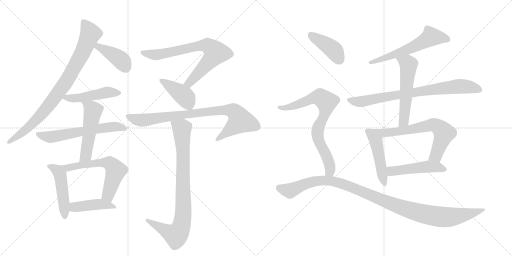
t = 0.00 s
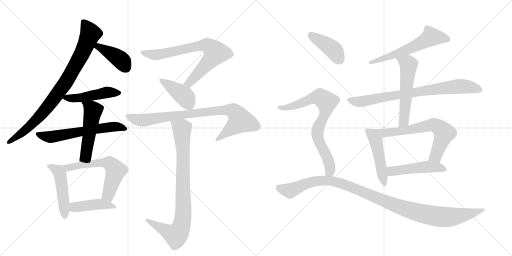
t = 3.19 s
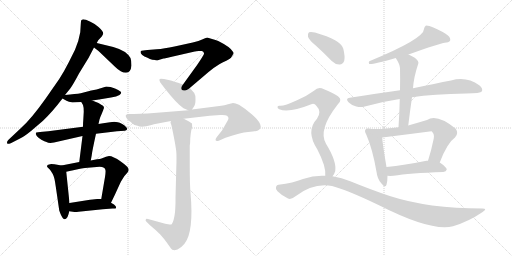
t = 6.37 s
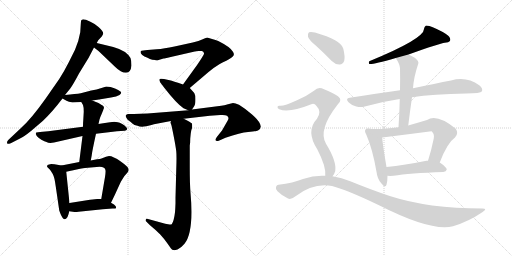
t = 9.56 s
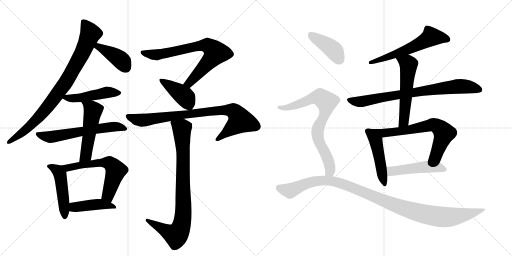
t = 12.74 s
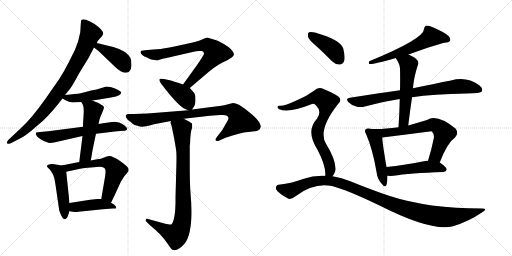
t = 15.93 s

The animated SVG that drew these frames (rendered in a browser with its animation timeline set to each time). Animation: 21 CSS @keyframes rules; one cycle of 15.93 s.

<svg version="1.1" viewBox="0 0 2048 1024" xmlns="http://www.w3.org/2000/svg">
  <g stroke="lightgray" stroke-dasharray="1,1" stroke-width="1" transform="scale(4, 4)">
    <line x1="0" y1="0" x2="256" y2="256"></line>
    <line x1="256" y1="0" x2="0" y2="256"></line>
    <line x1="128" y1="0" x2="128" y2="256"></line>
    <line x1="0" y1="128" x2="256" y2="128"></line>
    <line x1="256" y1="0" x2="512" y2="256"></line>
    <line x1="512" y1="0" x2="256" y2="256"></line>
    <line x1="384" y1="0" x2="384" y2="256"></line>
    <line x1="256" y1="128" x2="512" y2="128"></line>
  </g>
<g transform="scale(1, -1) translate(0, -850)">
   <style type="text/css">
    @keyframes keyframes0 {
      from {
       stroke: black;
       stroke-dashoffset: 865;
       stroke-width: 128;
       }
       74% {
       animation-timing-function: step-end;
       stroke: black;
       stroke-dashoffset: 0;
       stroke-width: 128;
       }
       to {
       stroke: black;
       stroke-width: 1024;
       }
       }
       #make-me-a-hanzi-animation-0 {
         animation: keyframes0 0.953939s both;
         animation-delay: 0.000000s;
         animation-timing-function: linear;
       }
    @keyframes keyframes1 {
      from {
       stroke: black;
       stroke-dashoffset: 408;
       stroke-width: 128;
       }
       57% {
       animation-timing-function: step-end;
       stroke: black;
       stroke-dashoffset: 0;
       stroke-width: 128;
       }
       to {
       stroke: black;
       stroke-width: 1024;
       }
       }
       #make-me-a-hanzi-animation-1 {
         animation: keyframes1 0.582031s both;
         animation-delay: 0.953939s;
         animation-timing-function: linear;
       }
    @keyframes keyframes2 {
      from {
       stroke: black;
       stroke-dashoffset: 475;
       stroke-width: 128;
       }
       61% {
       animation-timing-function: step-end;
       stroke: black;
       stroke-dashoffset: 0;
       stroke-width: 128;
       }
       to {
       stroke: black;
       stroke-width: 1024;
       }
       }
       #make-me-a-hanzi-animation-2 {
         animation: keyframes2 0.636556s both;
         animation-delay: 1.535970s;
         animation-timing-function: linear;
       }
    @keyframes keyframes3 {
      from {
       stroke: black;
       stroke-dashoffset: 610;
       stroke-width: 128;
       }
       67% {
       animation-timing-function: step-end;
       stroke: black;
       stroke-dashoffset: 0;
       stroke-width: 128;
       }
       to {
       stroke: black;
       stroke-width: 1024;
       }
       }
       #make-me-a-hanzi-animation-3 {
         animation: keyframes3 0.746419s both;
         animation-delay: 2.172526s;
         animation-timing-function: linear;
       }
    @keyframes keyframes4 {
      from {
       stroke: black;
       stroke-dashoffset: 515;
       stroke-width: 128;
       }
       63% {
       animation-timing-function: step-end;
       stroke: black;
       stroke-dashoffset: 0;
       stroke-width: 128;
       }
       to {
       stroke: black;
       stroke-width: 1024;
       }
       }
       #make-me-a-hanzi-animation-4 {
         animation: keyframes4 0.669108s both;
         animation-delay: 2.918945s;
         animation-timing-function: linear;
       }
    @keyframes keyframes5 {
      from {
       stroke: black;
       stroke-dashoffset: 483;
       stroke-width: 128;
       }
       61% {
       animation-timing-function: step-end;
       stroke: black;
       stroke-dashoffset: 0;
       stroke-width: 128;
       }
       to {
       stroke: black;
       stroke-width: 1024;
       }
       }
       #make-me-a-hanzi-animation-5 {
         animation: keyframes5 0.643066s both;
         animation-delay: 3.588053s;
         animation-timing-function: linear;
       }
    @keyframes keyframes6 {
      from {
       stroke: black;
       stroke-dashoffset: 607;
       stroke-width: 128;
       }
       66% {
       animation-timing-function: step-end;
       stroke: black;
       stroke-dashoffset: 0;
       stroke-width: 128;
       }
       to {
       stroke: black;
       stroke-width: 1024;
       }
       }
       #make-me-a-hanzi-animation-6 {
         animation: keyframes6 0.743978s both;
         animation-delay: 4.231120s;
         animation-timing-function: linear;
       }
    @keyframes keyframes7 {
      from {
       stroke: black;
       stroke-dashoffset: 434;
       stroke-width: 128;
       }
       59% {
       animation-timing-function: step-end;
       stroke: black;
       stroke-dashoffset: 0;
       stroke-width: 128;
       }
       to {
       stroke: black;
       stroke-width: 1024;
       }
       }
       #make-me-a-hanzi-animation-7 {
         animation: keyframes7 0.603190s both;
         animation-delay: 4.975098s;
         animation-timing-function: linear;
       }
    @keyframes keyframes8 {
      from {
       stroke: black;
       stroke-dashoffset: 739;
       stroke-width: 128;
       }
       71% {
       animation-timing-function: step-end;
       stroke: black;
       stroke-dashoffset: 0;
       stroke-width: 128;
       }
       to {
       stroke: black;
       stroke-width: 1024;
       }
       }
       #make-me-a-hanzi-animation-8 {
         animation: keyframes8 0.851400s both;
         animation-delay: 5.578288s;
         animation-timing-function: linear;
       }
    @keyframes keyframes9 {
      from {
       stroke: black;
       stroke-dashoffset: 412;
       stroke-width: 128;
       }
       57% {
       animation-timing-function: step-end;
       stroke: black;
       stroke-dashoffset: 0;
       stroke-width: 128;
       }
       to {
       stroke: black;
       stroke-width: 1024;
       }
       }
       #make-me-a-hanzi-animation-9 {
         animation: keyframes9 0.585286s both;
         animation-delay: 6.429688s;
         animation-timing-function: linear;
       }
    @keyframes keyframes10 {
      from {
       stroke: black;
       stroke-dashoffset: 849;
       stroke-width: 128;
       }
       73% {
       animation-timing-function: step-end;
       stroke: black;
       stroke-dashoffset: 0;
       stroke-width: 128;
       }
       to {
       stroke: black;
       stroke-width: 1024;
       }
       }
       #make-me-a-hanzi-animation-10 {
         animation: keyframes10 0.940918s both;
         animation-delay: 7.014974s;
         animation-timing-function: linear;
       }
    @keyframes keyframes11 {
      from {
       stroke: black;
       stroke-dashoffset: 861;
       stroke-width: 128;
       }
       74% {
       animation-timing-function: step-end;
       stroke: black;
       stroke-dashoffset: 0;
       stroke-width: 128;
       }
       to {
       stroke: black;
       stroke-width: 1024;
       }
       }
       #make-me-a-hanzi-animation-11 {
         animation: keyframes11 0.950684s both;
         animation-delay: 7.955892s;
         animation-timing-function: linear;
       }
    @keyframes keyframes12 {
      from {
       stroke: black;
       stroke-dashoffset: 594;
       stroke-width: 128;
       }
       66% {
       animation-timing-function: step-end;
       stroke: black;
       stroke-dashoffset: 0;
       stroke-width: 128;
       }
       to {
       stroke: black;
       stroke-width: 1024;
       }
       }
       #make-me-a-hanzi-animation-12 {
         animation: keyframes12 0.733398s both;
         animation-delay: 8.906576s;
         animation-timing-function: linear;
       }
    @keyframes keyframes13 {
      from {
       stroke: black;
       stroke-dashoffset: 785;
       stroke-width: 128;
       }
       72% {
       animation-timing-function: step-end;
       stroke: black;
       stroke-dashoffset: 0;
       stroke-width: 128;
       }
       to {
       stroke: black;
       stroke-width: 1024;
       }
       }
       #make-me-a-hanzi-animation-13 {
         animation: keyframes13 0.888835s both;
         animation-delay: 9.639974s;
         animation-timing-function: linear;
       }
    @keyframes keyframes14 {
      from {
       stroke: black;
       stroke-dashoffset: 555;
       stroke-width: 128;
       }
       64% {
       animation-timing-function: step-end;
       stroke: black;
       stroke-dashoffset: 0;
       stroke-width: 128;
       }
       to {
       stroke: black;
       stroke-width: 1024;
       }
       }
       #make-me-a-hanzi-animation-14 {
         animation: keyframes14 0.701660s both;
         animation-delay: 10.528809s;
         animation-timing-function: linear;
       }
    @keyframes keyframes15 {
      from {
       stroke: black;
       stroke-dashoffset: 480;
       stroke-width: 128;
       }
       61% {
       animation-timing-function: step-end;
       stroke: black;
       stroke-dashoffset: 0;
       stroke-width: 128;
       }
       to {
       stroke: black;
       stroke-width: 1024;
       }
       }
       #make-me-a-hanzi-animation-15 {
         animation: keyframes15 0.640625s both;
         animation-delay: 11.230469s;
         animation-timing-function: linear;
       }
    @keyframes keyframes16 {
      from {
       stroke: black;
       stroke-dashoffset: 681;
       stroke-width: 128;
       }
       69% {
       animation-timing-function: step-end;
       stroke: black;
       stroke-dashoffset: 0;
       stroke-width: 128;
       }
       to {
       stroke: black;
       stroke-width: 1024;
       }
       }
       #make-me-a-hanzi-animation-16 {
         animation: keyframes16 0.804199s both;
         animation-delay: 11.871094s;
         animation-timing-function: linear;
       }
    @keyframes keyframes17 {
      from {
       stroke: black;
       stroke-dashoffset: 489;
       stroke-width: 128;
       }
       61% {
       animation-timing-function: step-end;
       stroke: black;
       stroke-dashoffset: 0;
       stroke-width: 128;
       }
       to {
       stroke: black;
       stroke-width: 1024;
       }
       }
       #make-me-a-hanzi-animation-17 {
         animation: keyframes17 0.647949s both;
         animation-delay: 12.675293s;
         animation-timing-function: linear;
       }
    @keyframes keyframes18 {
      from {
       stroke: black;
       stroke-dashoffset: 412;
       stroke-width: 128;
       }
       57% {
       animation-timing-function: step-end;
       stroke: black;
       stroke-dashoffset: 0;
       stroke-width: 128;
       }
       to {
       stroke: black;
       stroke-width: 1024;
       }
       }
       #make-me-a-hanzi-animation-18 {
         animation: keyframes18 0.585286s both;
         animation-delay: 13.323242s;
         animation-timing-function: linear;
       }
    @keyframes keyframes19 {
      from {
       stroke: black;
       stroke-dashoffset: 769;
       stroke-width: 128;
       }
       71% {
       animation-timing-function: step-end;
       stroke: black;
       stroke-dashoffset: 0;
       stroke-width: 128;
       }
       to {
       stroke: black;
       stroke-width: 1024;
       }
       }
       #make-me-a-hanzi-animation-19 {
         animation: keyframes19 0.875814s both;
         animation-delay: 13.908529s;
         animation-timing-function: linear;
       }
    @keyframes keyframes20 {
      from {
       stroke: black;
       stroke-dashoffset: 1096;
       stroke-width: 128;
       }
       78% {
       animation-timing-function: step-end;
       stroke: black;
       stroke-dashoffset: 0;
       stroke-width: 128;
       }
       to {
       stroke: black;
       stroke-width: 1024;
       }
       }
       #make-me-a-hanzi-animation-20 {
         animation: keyframes20 1.141927s both;
         animation-delay: 14.784342s;
         animation-timing-function: linear;
       }
</style>
<path d="M 337 772 L 335 773 Q 329 773 325 769 Q 323 761 323 752 L 321 721 Q 316 689 300 651 L 274 599 Q 259 569 237 534 L 182 455 Q 124 373 82 336 L 33 290 Q 26 283 29 276 Q 31 273 43 277 L 80 296 Q 93 301 124 326 L 172 367 Q 208 401 250 456 L 260 470 L 281 496 Q 291 509 316 556 L 354 618 L 376 660 L 387 678 L 393 689 L 407 704 Q 411 710 413 715 Q 413 727 394 742.5 Q 375 758 361.5 763.5 Q 348 769 344 771 L 337 772 Z" fill="lightgray"></path> 
<path d="M 376 660 L 394 646 L 460 583 Q 484 559 504 559 Q 523 559 526 588 Q 526 607 522 618 Q 517 629 500 642 Q 482 654 453 662 L 387 678 C 358 685 352 678 376 660 Z" fill="lightgray"></path> 
<path d="M 250 456 L 266 447 Q 274 442 290 440 L 325 442 L 369 448 L 396 452 L 444 460 Q 467 463 478 470 Q 488 477 483 483 Q 477 488 460 496 Q 442 504 425 504 L 406 498 Q 387 492 365 488 L 323 477 Q 304 474 260 470 C 230 467 230 467 250 456 Z" fill="lightgray"></path> 
<path d="M 332 343 L 193 325 L 160 322 L 145 320 Q 143 318 143 314 L 147 306 Q 152 299 165.5 291 Q 179 283 186 282 Q 196 276 216 280 L 330 306 L 384 315 L 468 325 L 499 327 Q 506 328 508 332 Q 510 336 504 342 Q 500 349 489 354.5 Q 478 360 471 361 L 457 363 L 440 361 Q 436 361 394 354 L 332 343 Z" fill="lightgray"></path> 
<path d="M 325 442 L 332 430 Q 335 422 335 403 L 333 368 Q 332 360 332 343 L 330 306 L 317 202 C 313 172 357 179 363 208 L 367 229 Q 368 242 384 315 L 394 354 L 398 372 Q 400 380 407 395 L 413 410 Q 413 412 416 418 Q 416 424 412 427 Q 407 430 394 438 L 369 448 C 341 459 310 468 325 442 Z" fill="lightgray"></path> 
<path d="M 246 188 L 218 193 Q 215 194 205 194 Q 195 193 190 190 L 188 184 Q 188 183 192 179 L 200 171 Q 204 166 211 154 Q 218 142 223 104 L 237 8 Q 247 -21 255 -26 Q 262 -30 270 -18 Q 276 -2 277 5 L 278 38 L 265 163 C 263 185 263 185 246 188 Z" fill="lightgray"></path> 
<path d="M 317 202 L 246 188 C 217 182 236 157 265 163 L 325 176 Q 326 176 351 179 Q 375 182 398 183 Q 421 183 422 168 Q 423 163 420 142 L 405 54 C 400 24 431 12 444 39 L 460 72 Q 480 116 484 124 L 497 145 L 510 160 Q 516 167 514 174 Q 514 182 483 204 Q 452 226 436 226 L 424 223 L 406 216 Q 401 214 388 213 L 363 208 L 317 202 Z" fill="lightgray"></path> 
<path d="M 277 5 L 298 2 L 307 2 L 314 3 L 411 13 L 450 16 Q 462 16 464 17 Q 465 19 463 25 L 456 32 L 444 39 L 405 54 L 389 54 Q 384 54 360 51 L 278 38 C 248 33 247 9 277 5 Z" fill="lightgray"></path> 
<path d="M 759 498 L 812 543 Q 863 588 892 601 Q 921 614 929 622 Q 941 631 931 644 Q 921 662 873 686 L 862 690 Q 831 700 829 700 Q 826 700 811 693 Q 796 685 771 680 L 698 664 Q 656 655 627 653 L 590 650 Q 569 648 566 647 Q 562 646 562 642 Q 562 637 569 630 Q 576 623 590 619 Q 600 614 609 611 L 621 610 L 623 609 L 631 609 L 654 616 Q 655 616 683 622 L 779 644 L 780 644 Q 783 645 795 646 Q 806 647 808 646 Q 819 641 815 632 Q 810 622 789 591 L 732 512 C 714 488 736 479 759 498 Z" fill="lightgray"></path> 
<path d="M 768 412 L 776 424 Q 782 432 782 452 Q 782 471 777 478 Q 772 484 759 498 L 732 512 L 712 519 Q 681 529 674 530 L 656 534 Q 641 537 639 534 Q 636 531 639 525 Q 641 519 643 518 Q 644 516 657 499 Q 707 435 734 417 Q 748 411 753 409 C 763 405 763 405 768 412 Z" fill="lightgray"></path> 
<path d="M 575 344 L 585 345 L 606 350 Q 618 354 621 354 L 684 366 L 735 375 L 839 387 L 881 390 Q 914 393 914 377 Q 914 372 908 363 L 888 328 L 868 303 Q 861 294 862.5 289 Q 864 284 875 287 L 902 299 Q 962 321 992.5 322.5 Q 1023 324 1032 328 Q 1063 344 1007 393 Q 985 413 956 431 Q 941 438 932 438 L 912 433 Q 897 428 885 427 L 768 412 L 753 409 L 590 396 L 535 394 L 512 394 Q 505 392 504 389 Q 501 389 505 380.5 Q 509 372 516 367.5 Q 523 363 529.5 356.5 Q 536 350 550 347 Q 557 343 569 343 L 575 344 Z" fill="lightgray"></path> 
<path d="M 684 366 L 682 360 Q 682 358 685 351 Q 687 345 695 304 Q 703 263 705 245 Q 707 226 705 171 L 702 60 L 702 37 L 701 15 L 700 1 Q 696 -33 687 -47 Q 681 -49 678 -48 L 661 -45 L 592 -26 Q 583 -24 583 -29 Q 581 -34 585 -36 L 600 -51 Q 621 -68 641 -88 Q 659 -108 667 -120 L 684 -144 Q 689 -150 694 -150 Q 697 -152 710 -148 Q 723 -143 738 -125 Q 776 -78 762 79 Q 759 118 759 180 L 759 268 Q 761 276 761 296 L 763 316 L 765 328 Q 771 341 768 356 Q 765 359 756 364 L 735 375 C 708 389 681 396 684 366 Z" fill="lightgray"></path> 
<path d="M 1634 632 Q 1760 677 1779 679 Q 1795 679 1800 686 Q 1804 696 1793 707 Q 1774 723 1731 741 Q 1718 748 1704 748 Q 1697 744 1696 734 Q 1696 695 1477 605 Q 1473 598 1477 594 Q 1489 591 1583 618 L 1634 632 Z" fill="lightgray"></path> 
<path d="M 1648 461 Q 1733 474 1865 476 Q 1922 476 1928 485 Q 1932 497 1917 509 Q 1866 546 1804 528 Q 1743 516 1652 497 L 1600 489 Q 1506 476 1399 459 Q 1380 456 1394 441 Q 1407 428 1425 424 Q 1444 420 1459 424 Q 1525 443 1599 454 L 1648 461 Z" fill="lightgray"></path> 
<path d="M 1633 348 Q 1640 406 1648 461 L 1652 497 Q 1655 542 1673 595 Q 1677 605 1659 619 Q 1646 626 1634 632 C 1607 646 1567 643 1583 618 Q 1599 594 1600 577 Q 1601 535 1600 489 L 1599 454 Q 1598 400 1594 341 C 1592 311 1629 318 1633 348 Z" fill="lightgray"></path> 
<path d="M 1477 335 Q 1467 338 1463 333 Q 1456 327 1465 312 Q 1490 255 1506 163 Q 1509 135 1525 117 Q 1541 96 1546 111 Q 1550 124 1550 147 L 1546 182 Q 1530 275 1529 300 C 1527 328 1507 331 1477 335 Z" fill="lightgray"></path> 
<path d="M 1759 200 Q 1789 279 1820 300 Q 1836 316 1823 335 Q 1748 396 1708 370 Q 1668 358 1633 348 L 1594 341 Q 1521 331 1477 335 C 1447 337 1499 296 1529 300 Q 1626 312 1726 325 Q 1727 325 1729 322 Q 1738 313 1735 296 Q 1725 247 1712 207 C 1703 178 1748 172 1759 200 Z" fill="lightgray"></path> 
<path d="M 1550 147 Q 1560 146 1574 147 Q 1637 157 1773 162 Q 1785 163 1787 172 Q 1787 181 1759 200 L 1712 207 Q 1709 208 1706 207 Q 1618 189 1546 182 C 1516 179 1520 149 1550 147 Z" fill="lightgray"></path> 
<path d="M 1264 667 Q 1295 639 1327 606 Q 1342 591 1359 592 Q 1371 592 1377 607 Q 1381 623 1373 656 Q 1364 690 1260 720 Q 1244 724 1236 721 Q 1230 717 1232 703 Q 1236 690 1264 667 Z" fill="lightgray"></path> 
<path d="M 1330 145 Q 1337 152 1341 166 Q 1347 205 1304 275 Q 1271 330 1350 431 Q 1372 450 1352 465 Q 1331 480 1296 493 Q 1274 506 1256 487 Q 1226 465 1188 449 Q 1136 425 1119 427 Q 1112 428 1110 423 Q 1109 417 1117 413 Q 1156 397 1248 434 Q 1258 437 1266 426 Q 1288 404 1268 375 Q 1222 326 1269 253 Q 1305 184 1301 147 C 1301 117 1314 119 1330 145 Z" fill="lightgray"></path> 
<path d="M 1301 147 Q 1258 150 1212 134 Q 1173 118 1114 111 Q 1107 111 1104 102 Q 1101 95 1110 85 Q 1128 67 1152 56 Q 1164 50 1182 65 Q 1254 120 1328 106 Q 1389 90 1514 30 Q 1727 -78 1812 -55 Q 1875 -36 1929 1 Q 1953 16 1929 16 Q 1713 16 1559 66 Q 1487 90 1401 125 Q 1367 140 1330 145 L 1301 147 Z" fill="lightgray"></path> 
      <clipPath id="make-me-a-hanzi-clip-0">
      <path d="M 337 772 L 335 773 Q 329 773 325 769 Q 323 761 323 752 L 321 721 Q 316 689 300 651 L 274 599 Q 259 569 237 534 L 182 455 Q 124 373 82 336 L 33 290 Q 26 283 29 276 Q 31 273 43 277 L 80 296 Q 93 301 124 326 L 172 367 Q 208 401 250 456 L 260 470 L 281 496 Q 291 509 316 556 L 354 618 L 376 660 L 387 678 L 393 689 L 407 704 Q 411 710 413 715 Q 413 727 394 742.5 Q 375 758 361.5 763.5 Q 348 769 344 771 L 337 772 Z" fill="lightgray"></path>
      </clipPath>
      <path clip-path="url(#make-me-a-hanzi-clip-0)" d="M 332 765 L 362 716 L 330 639 L 264 522 L 205 440 L 150 377 L 94 323 L 36 282 " fill="none" id="make-me-a-hanzi-animation-0" stroke-dasharray="737 1474" stroke-linecap="round"></path>

      <clipPath id="make-me-a-hanzi-clip-1">
      <path d="M 376 660 L 394 646 L 460 583 Q 484 559 504 559 Q 523 559 526 588 Q 526 607 522 618 Q 517 629 500 642 Q 482 654 453 662 L 387 678 C 358 685 352 678 376 660 Z" fill="lightgray"></path>
      </clipPath>
      <path clip-path="url(#make-me-a-hanzi-clip-1)" d="M 384 661 L 403 659 L 470 620 L 490 603 L 504 578 " fill="none" id="make-me-a-hanzi-animation-1" stroke-dasharray="280 560" stroke-linecap="round"></path>

      <clipPath id="make-me-a-hanzi-clip-2">
      <path d="M 250 456 L 266 447 Q 274 442 290 440 L 325 442 L 369 448 L 396 452 L 444 460 Q 467 463 478 470 Q 488 477 483 483 Q 477 488 460 496 Q 442 504 425 504 L 406 498 Q 387 492 365 488 L 323 477 Q 304 474 260 470 C 230 467 230 467 250 456 Z" fill="lightgray"></path>
      </clipPath>
      <path clip-path="url(#make-me-a-hanzi-clip-2)" d="M 256 457 L 330 460 L 427 481 L 473 479 " fill="none" id="make-me-a-hanzi-animation-2" stroke-dasharray="347 694" stroke-linecap="round"></path>

      <clipPath id="make-me-a-hanzi-clip-3">
      <path d="M 332 343 L 193 325 L 160 322 L 145 320 Q 143 318 143 314 L 147 306 Q 152 299 165.5 291 Q 179 283 186 282 Q 196 276 216 280 L 330 306 L 384 315 L 468 325 L 499 327 Q 506 328 508 332 Q 510 336 504 342 Q 500 349 489 354.5 Q 478 360 471 361 L 457 363 L 440 361 Q 436 361 394 354 L 332 343 Z" fill="lightgray"></path>
      </clipPath>
      <path clip-path="url(#make-me-a-hanzi-clip-3)" d="M 153 314 L 198 302 L 409 339 L 461 344 L 501 335 " fill="none" id="make-me-a-hanzi-animation-3" stroke-dasharray="482 964" stroke-linecap="round"></path>

      <clipPath id="make-me-a-hanzi-clip-4">
      <path d="M 325 442 L 332 430 Q 335 422 335 403 L 333 368 Q 332 360 332 343 L 330 306 L 317 202 C 313 172 357 179 363 208 L 367 229 Q 368 242 384 315 L 394 354 L 398 372 Q 400 380 407 395 L 413 410 Q 413 412 416 418 Q 416 424 412 427 Q 407 430 394 438 L 369 448 C 341 459 310 468 325 442 Z" fill="lightgray"></path>
      </clipPath>
      <path clip-path="url(#make-me-a-hanzi-clip-4)" d="M 333 439 L 372 407 L 344 229 L 324 209 " fill="none" id="make-me-a-hanzi-animation-4" stroke-dasharray="387 774" stroke-linecap="round"></path>

      <clipPath id="make-me-a-hanzi-clip-5">
      <path d="M 246 188 L 218 193 Q 215 194 205 194 Q 195 193 190 190 L 188 184 Q 188 183 192 179 L 200 171 Q 204 166 211 154 Q 218 142 223 104 L 237 8 Q 247 -21 255 -26 Q 262 -30 270 -18 Q 276 -2 277 5 L 278 38 L 265 163 C 263 185 263 185 246 188 Z" fill="lightgray"></path>
      </clipPath>
      <path clip-path="url(#make-me-a-hanzi-clip-5)" d="M 195 185 L 222 174 L 240 153 L 259 -16 " fill="none" id="make-me-a-hanzi-animation-5" stroke-dasharray="355 710" stroke-linecap="round"></path>

      <clipPath id="make-me-a-hanzi-clip-6">
      <path d="M 317 202 L 246 188 C 217 182 236 157 265 163 L 325 176 Q 326 176 351 179 Q 375 182 398 183 Q 421 183 422 168 Q 423 163 420 142 L 405 54 C 400 24 431 12 444 39 L 460 72 Q 480 116 484 124 L 497 145 L 510 160 Q 516 167 514 174 Q 514 182 483 204 Q 452 226 436 226 L 424 223 L 406 216 Q 401 214 388 213 L 363 208 L 317 202 Z" fill="lightgray"></path>
      </clipPath>
      <path clip-path="url(#make-me-a-hanzi-clip-6)" d="M 254 184 L 271 179 L 385 198 L 440 196 L 463 168 L 432 72 L 440 48 " fill="none" id="make-me-a-hanzi-animation-6" stroke-dasharray="479 958" stroke-linecap="round"></path>

      <clipPath id="make-me-a-hanzi-clip-7">
      <path d="M 277 5 L 298 2 L 307 2 L 314 3 L 411 13 L 450 16 Q 462 16 464 17 Q 465 19 463 25 L 456 32 L 444 39 L 405 54 L 389 54 Q 384 54 360 51 L 278 38 C 248 33 247 9 277 5 Z" fill="lightgray"></path>
      </clipPath>
      <path clip-path="url(#make-me-a-hanzi-clip-7)" d="M 283 10 L 302 22 L 393 33 L 456 21 " fill="none" id="make-me-a-hanzi-animation-7" stroke-dasharray="306 612" stroke-linecap="round"></path>

      <clipPath id="make-me-a-hanzi-clip-8">
      <path d="M 759 498 L 812 543 Q 863 588 892 601 Q 921 614 929 622 Q 941 631 931 644 Q 921 662 873 686 L 862 690 Q 831 700 829 700 Q 826 700 811 693 Q 796 685 771 680 L 698 664 Q 656 655 627 653 L 590 650 Q 569 648 566 647 Q 562 646 562 642 Q 562 637 569 630 Q 576 623 590 619 Q 600 614 609 611 L 621 610 L 623 609 L 631 609 L 654 616 Q 655 616 683 622 L 779 644 L 780 644 Q 783 645 795 646 Q 806 647 808 646 Q 819 641 815 632 Q 810 622 789 591 L 732 512 C 714 488 736 479 759 498 Z" fill="lightgray"></path>
      </clipPath>
      <path clip-path="url(#make-me-a-hanzi-clip-8)" d="M 571 640 L 631 631 L 785 664 L 830 668 L 862 639 L 857 630 L 757 518 L 741 514 " fill="none" id="make-me-a-hanzi-animation-8" stroke-dasharray="611 1222" stroke-linecap="round"></path>

      <clipPath id="make-me-a-hanzi-clip-9">
      <path d="M 768 412 L 776 424 Q 782 432 782 452 Q 782 471 777 478 Q 772 484 759 498 L 732 512 L 712 519 Q 681 529 674 530 L 656 534 Q 641 537 639 534 Q 636 531 639 525 Q 641 519 643 518 Q 644 516 657 499 Q 707 435 734 417 Q 748 411 753 409 C 763 405 763 405 768 412 Z" fill="lightgray"></path>
      </clipPath>
      <path clip-path="url(#make-me-a-hanzi-clip-9)" d="M 643 530 L 736 466 L 757 428 " fill="none" id="make-me-a-hanzi-animation-9" stroke-dasharray="284 568" stroke-linecap="round"></path>

      <clipPath id="make-me-a-hanzi-clip-10">
      <path d="M 575 344 L 585 345 L 606 350 Q 618 354 621 354 L 684 366 L 735 375 L 839 387 L 881 390 Q 914 393 914 377 Q 914 372 908 363 L 888 328 L 868 303 Q 861 294 862.5 289 Q 864 284 875 287 L 902 299 Q 962 321 992.5 322.5 Q 1023 324 1032 328 Q 1063 344 1007 393 Q 985 413 956 431 Q 941 438 932 438 L 912 433 Q 897 428 885 427 L 768 412 L 753 409 L 590 396 L 535 394 L 512 394 Q 505 392 504 389 Q 501 389 505 380.5 Q 509 372 516 367.5 Q 523 363 529.5 356.5 Q 536 350 550 347 Q 557 343 569 343 L 575 344 Z" fill="lightgray"></path>
      </clipPath>
      <path clip-path="url(#make-me-a-hanzi-clip-10)" d="M 512 386 L 566 369 L 821 403 L 933 407 L 962 368 L 870 294 " fill="none" id="make-me-a-hanzi-animation-10" stroke-dasharray="721 1442" stroke-linecap="round"></path>

      <clipPath id="make-me-a-hanzi-clip-11">
      <path d="M 684 366 L 682 360 Q 682 358 685 351 Q 687 345 695 304 Q 703 263 705 245 Q 707 226 705 171 L 702 60 L 702 37 L 701 15 L 700 1 Q 696 -33 687 -47 Q 681 -49 678 -48 L 661 -45 L 592 -26 Q 583 -24 583 -29 Q 581 -34 585 -36 L 600 -51 Q 621 -68 641 -88 Q 659 -108 667 -120 L 684 -144 Q 689 -150 694 -150 Q 697 -152 710 -148 Q 723 -143 738 -125 Q 776 -78 762 79 Q 759 118 759 180 L 759 268 Q 761 276 761 296 L 763 316 L 765 328 Q 771 341 768 356 Q 765 359 756 364 L 735 375 C 708 389 681 396 684 366 Z" fill="lightgray"></path>
      </clipPath>
      <path clip-path="url(#make-me-a-hanzi-clip-11)" d="M 692 360 L 722 340 L 728 328 L 734 3 L 727 -46 L 720 -70 L 704 -91 L 589 -31 " fill="none" id="make-me-a-hanzi-animation-11" stroke-dasharray="733 1466" stroke-linecap="round"></path>

      <clipPath id="make-me-a-hanzi-clip-12">
      <path d="M 1634 632 Q 1760 677 1779 679 Q 1795 679 1800 686 Q 1804 696 1793 707 Q 1774 723 1731 741 Q 1718 748 1704 748 Q 1697 744 1696 734 Q 1696 695 1477 605 Q 1473 598 1477 594 Q 1489 591 1583 618 L 1634 632 Z" fill="lightgray"></path>
      </clipPath>
      <path clip-path="url(#make-me-a-hanzi-clip-12)" d="M 1791 691 L 1725 703 L 1640 655 L 1519 615 L 1508 606 L 1491 609 L 1480 600 " fill="none" id="make-me-a-hanzi-animation-12" stroke-dasharray="466 932" stroke-linecap="round"></path>

      <clipPath id="make-me-a-hanzi-clip-13">
      <path d="M 1648 461 Q 1733 474 1865 476 Q 1922 476 1928 485 Q 1932 497 1917 509 Q 1866 546 1804 528 Q 1743 516 1652 497 L 1600 489 Q 1506 476 1399 459 Q 1380 456 1394 441 Q 1407 428 1425 424 Q 1444 420 1459 424 Q 1525 443 1599 454 L 1648 461 Z" fill="lightgray"></path>
      </clipPath>
      <path clip-path="url(#make-me-a-hanzi-clip-13)" d="M 1397 450 L 1450 444 L 1580 470 L 1842 505 L 1920 491 " fill="none" id="make-me-a-hanzi-animation-13" stroke-dasharray="657 1314" stroke-linecap="round"></path>

      <clipPath id="make-me-a-hanzi-clip-14">
      <path d="M 1633 348 Q 1640 406 1648 461 L 1652 497 Q 1655 542 1673 595 Q 1677 605 1659 619 Q 1646 626 1634 632 C 1607 646 1567 643 1583 618 Q 1599 594 1600 577 Q 1601 535 1600 489 L 1599 454 Q 1598 400 1594 341 C 1592 311 1629 318 1633 348 Z" fill="lightgray"></path>
      </clipPath>
      <path clip-path="url(#make-me-a-hanzi-clip-14)" d="M 1591 613 L 1606 610 L 1634 590 L 1615 365 L 1599 348 " fill="none" id="make-me-a-hanzi-animation-14" stroke-dasharray="427 854" stroke-linecap="round"></path>

      <clipPath id="make-me-a-hanzi-clip-15">
      <path d="M 1477 335 Q 1467 338 1463 333 Q 1456 327 1465 312 Q 1490 255 1506 163 Q 1509 135 1525 117 Q 1541 96 1546 111 Q 1550 124 1550 147 L 1546 182 Q 1530 275 1529 300 C 1527 328 1507 331 1477 335 Z" fill="lightgray"></path>
      </clipPath>
      <path clip-path="url(#make-me-a-hanzi-clip-15)" d="M 1471 325 L 1504 285 L 1536 116 " fill="none" id="make-me-a-hanzi-animation-15" stroke-dasharray="352 704" stroke-linecap="round"></path>

      <clipPath id="make-me-a-hanzi-clip-16">
      <path d="M 1759 200 Q 1789 279 1820 300 Q 1836 316 1823 335 Q 1748 396 1708 370 Q 1668 358 1633 348 L 1594 341 Q 1521 331 1477 335 C 1447 337 1499 296 1529 300 Q 1626 312 1726 325 Q 1727 325 1729 322 Q 1738 313 1735 296 Q 1725 247 1712 207 C 1703 178 1748 172 1759 200 Z" fill="lightgray"></path>
      </clipPath>
      <path clip-path="url(#make-me-a-hanzi-clip-16)" d="M 1495 331 L 1499 325 L 1531 317 L 1625 328 L 1730 351 L 1744 348 L 1777 317 L 1743 227 L 1721 212 " fill="none" id="make-me-a-hanzi-animation-16" stroke-dasharray="553 1106" stroke-linecap="round"></path>

      <clipPath id="make-me-a-hanzi-clip-17">
      <path d="M 1550 147 Q 1560 146 1574 147 Q 1637 157 1773 162 Q 1785 163 1787 172 Q 1787 181 1759 200 L 1712 207 Q 1709 208 1706 207 Q 1618 189 1546 182 C 1516 179 1520 149 1550 147 Z" fill="lightgray"></path>
      </clipPath>
      <path clip-path="url(#make-me-a-hanzi-clip-17)" d="M 1553 177 L 1565 166 L 1709 183 L 1748 182 L 1779 173 " fill="none" id="make-me-a-hanzi-animation-17" stroke-dasharray="361 722" stroke-linecap="round"></path>

      <clipPath id="make-me-a-hanzi-clip-18">
      <path d="M 1264 667 Q 1295 639 1327 606 Q 1342 591 1359 592 Q 1371 592 1377 607 Q 1381 623 1373 656 Q 1364 690 1260 720 Q 1244 724 1236 721 Q 1230 717 1232 703 Q 1236 690 1264 667 Z" fill="lightgray"></path>
      </clipPath>
      <path clip-path="url(#make-me-a-hanzi-clip-18)" d="M 1242 713 L 1331 653 L 1358 612 " fill="none" id="make-me-a-hanzi-animation-18" stroke-dasharray="284 568" stroke-linecap="round"></path>

      <clipPath id="make-me-a-hanzi-clip-19">
      <path d="M 1330 145 Q 1337 152 1341 166 Q 1347 205 1304 275 Q 1271 330 1350 431 Q 1372 450 1352 465 Q 1331 480 1296 493 Q 1274 506 1256 487 Q 1226 465 1188 449 Q 1136 425 1119 427 Q 1112 428 1110 423 Q 1109 417 1117 413 Q 1156 397 1248 434 Q 1258 437 1266 426 Q 1288 404 1268 375 Q 1222 326 1269 253 Q 1305 184 1301 147 C 1301 117 1314 119 1330 145 Z" fill="lightgray"></path>
      </clipPath>
      <path clip-path="url(#make-me-a-hanzi-clip-19)" d="M 1117 420 L 1167 424 L 1265 460 L 1280 461 L 1306 443 L 1301 399 L 1275 345 L 1270 315 L 1276 285 L 1319 190 L 1320 166 L 1309 152 " fill="none" id="make-me-a-hanzi-animation-19" stroke-dasharray="641 1282" stroke-linecap="round"></path>

      <clipPath id="make-me-a-hanzi-clip-20">
      <path d="M 1301 147 Q 1258 150 1212 134 Q 1173 118 1114 111 Q 1107 111 1104 102 Q 1101 95 1110 85 Q 1128 67 1152 56 Q 1164 50 1182 65 Q 1254 120 1328 106 Q 1389 90 1514 30 Q 1727 -78 1812 -55 Q 1875 -36 1929 1 Q 1953 16 1929 16 Q 1713 16 1559 66 Q 1487 90 1401 125 Q 1367 140 1330 145 L 1301 147 Z" fill="lightgray"></path>
      </clipPath>
      <path clip-path="url(#make-me-a-hanzi-clip-20)" d="M 1117 98 L 1159 87 L 1226 116 L 1267 127 L 1307 128 L 1374 114 L 1577 30 L 1726 -12 L 1786 -19 L 1821 -16 L 1889 -3 L 1920 9 " fill="none" id="make-me-a-hanzi-animation-20" stroke-dasharray="968 1936" stroke-linecap="round"></path>

</g>
</svg>
